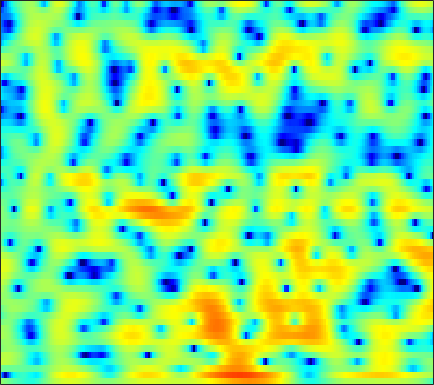

The data file committed next to this chart (first rows):
0.79307, 0.37324, -0.15071, -0.63499, -0.9793, -1.4033, -1.8056, -2.0983, -2.4961, -2.9037, -3.3048, -3.6008, -3.9475, -4.1743, -4.2204, -4.0631, -3.6679, -3.2161, -2.4763, -1.6408, -0.7784, -0.15375, 0.63393, 1.3312
-9.741, -14.16, -20.72, -14.19, -10.47, -7.397, -5.487, -4.534, -3.729, -3.35, -3.32, -3.502, -4.005, -4.742, -5.379, -6.142, -6.403, -6.039, -4.849, -3.253, -1.616, -0.4742, 0.8918, 2.069
-0.5279, -0.7295, -0.9186, -1.013, -1.032, -1.026, -1.015, -1.022, -1.074, -1.175, -1.326, -1.459, -1.652, -1.828, -1.927, -1.985, -1.935, -1.816, -1.538, -1.14, -0.6488, -0.2432, 0.3244, 0.8848
2.858, 2.782, 2.64, 2.442, 2.248, 1.923, 1.506, 1.122, 0.5044, -0.2547, -1.179, -2.001, -3.283, -4.792, -6.032, -7.628, -8.598, -8.475, -7.258, -5.526, -3.835, -2.697, -1.4, -0.3433
2.287, 2.408, 2.485, 2.45, 2.346, 2.103, 1.737, 1.376, 0.7828, 0.04604, -0.8429, -1.615, -2.794, -4.118, -5.159, -6.424, -7.145, -7.051, -6.123, -4.724, -3.253, -2.24, -1.065, -0.1121
-0.01709, 0.4256, 0.8109, 0.982, 0.9918, 0.8625, 0.5825, 0.2847, -0.2034, -0.7697, -1.364, -1.799, -2.317, -2.707, -2.903, -2.985, -2.863, -2.629, -2.159, -1.566, -0.903, -0.3962, 0.2519, 0.836
0.415, 0.7388, 0.9413, 0.9089, 0.7376, 0.3183, -0.3192, -0.9354, -1.94, -3.143, -4.51, -5.607, -7.023, -8.032, -8.243, -7.658, -6.386, -5.238, -3.7, -2.267, -0.9804, -0.1241, 0.8624, 1.677
1.67, 1.622, 1.407, 1.009, 0.5695, -0.2229, -1.253, -2.186, -3.682, -5.493, -7.698, -9.685, -12.92, -16.58, -17.84, -14.92, -10.96, -8.447, -5.705, -3.472, -1.634, -0.4605, 0.8575, 1.918
1.537, 1.437, 1.17, 0.7169, 0.225, -0.6547, -1.811, -2.886, -4.626, -6.731, -9.185, -11.16, -13.49, -14.37, -13.61, -11.49, -9.047, -7.236, -5.004, -3.012, -1.283, -0.1622, 1.111, 2.146
-0.3665, -0.03746, 0.2039, 0.1995, 0.0182, -0.4596, -1.244, -2.044, -3.392, -5.091, -7.155, -8.921, -11.1, -11.79, -10.92, -8.822, -6.666, -5.208, -3.506, -2.031, -0.7233, 0.1521, 1.182, 2.063
-2.71, -1.678, -0.7119, -0.1249, 0.1183, 0.2129, 0.06213, -0.1789, -0.6284, -1.19, -1.784, -2.221, -2.7, -3.008, -3.12, -3.125, -2.987, -2.817, -2.525, -2.16, -1.688, -1.244, -0.5291, 0.2888
-1.287, -0.5269, 0.2679, 0.824, 1.101, 1.317, 1.376, 1.342, 1.191, 0.9487, 0.6489, 0.393, 0.002772, -0.4646, -0.876, -1.538, -2.388, -3.186, -4.514, -6.107, -7.647, -8.065, -6.881, -4.553
0.5224, 0.7874, 1.035, 1.165, 1.186, 1.121, 1.017, 0.9224, 0.793, 0.6849, 0.5701, 0.4705, 0.28, -0.01415, -0.3258, -0.9178, -1.789, -2.68, -4.256, -6.343, -8.702, -9.68, -8.243, -5.371
1.098, 0.9638, 0.6053, 0.03719, -0.503, -1.324, -2.136, -2.616, -2.887, -2.68, -2.163, -1.697, -1.094, -0.6104, -0.3683, -0.2016, -0.2023, -0.2997, -0.5176, -0.7357, -0.845, -0.8084, -0.5613, -0.1111
1.888, 1.472, 0.5847, -0.7493, -2.118, -4.656, -8.63, -13.52, -20.13, -11.49, -6.773, -4.545, -2.49, -1.06, -0.2861, 0.4706, 0.9998, 1.291, 1.555, 1.717, 1.811, 1.857, 1.88, 1.861
2.897, 2.532, 1.811, 0.7944, -0.1487, -1.614, -3.126, -4.083, -4.67, -4.306, -3.413, -2.626, -1.623, -0.7729, -0.2193, 0.4068, 0.9125, 1.223, 1.559, 1.793, 1.899, 1.895, 1.764, 1.462
3.784, 3.588, 3.182, 2.628, 2.124, 1.397, 0.665, 0.1364, -0.4914, -1.015, -1.391, -1.6, -1.77, -1.818, -1.739, -1.469, -1.057, -0.7016, -0.2138, 0.2255, 0.548, 0.6667, 0.6389, 0.347
4.498, 4.401, 4.13, 3.721, 3.329, 2.686, 1.899, 1.232, 0.2058, -0.983, -2.337, -3.504, -5.183, -6.729, -7.422, -7.223, -5.924, -4.702, -3.173, -1.895, -0.9039, -0.3741, 0.07093, 0.2016
4.173, 4.119, 3.905, 3.538, 3.176, 2.554, 1.779, 1.071, -0.0746, -1.542, -3.475, -5.317, -8.591, -13.54, -18.49, -16.36, -11.05, -8.336, -5.649, -3.642, -2.087, -1.134, -0.1448, 0.5428
2.649, 2.499, 2.161, 1.732, 1.387, 0.9358, 0.4808, 0.07825, -0.5567, -1.433, -2.552, -3.527, -5.012, -6.436, -7.348, -8.201, -8.39, -8.081, -7.011, -5.294, -3.356, -1.982, -0.3767, 0.8931
0.5226, -0.2972, -1.662, -3.057, -3.738, -3.722, -3.009, -2.381, -1.758, -1.471, -1.581, -1.95, -2.8, -4.071, -5.443, -8.094, -12.6, -20, -19.04, -9.508, -4.821, -2.406, -0.0307, 1.681
-1.371, -2.99, -6.171, -11.62, -18.31, -13.16, -7.515, -5.053, -2.99, -1.758, -1.145, -1.003, -1.142, -1.651, -2.19, -3.061, -3.898, -4.195, -3.914, -2.817, -1.341, -0.2072, 1.117, 2.207
-0.8936, -1.609, -2.619, -3.448, -3.781, -3.68, -3.108, -2.497, -1.666, -0.9865, -0.5096, -0.2475, -0.06322, -0.03331, -0.05809, -0.1434, -0.2141, -0.2023, -0.07762, 0.1761, 0.5319, 0.8296, 1.214, 1.557
-0.2054, -0.4376, -0.7474, -0.9701, -1.048, -1.042, -0.8659, -0.6515, -0.3224, 0.04118, 0.396, 0.6205, 0.8459, 1.005, 1.045, 1.041, 0.9866, 0.9008, 0.7821, 0.6538, 0.5216, 0.4196, 0.3159, 0.2114
-0.006875, -0.09579, -0.2588, -0.4452, -0.5504, -0.5949, -0.4628, -0.2647, 0.1329, 0.6324, 1.16, 1.498, 1.858, 2.083, 2.139, 2.074, 1.84, 1.541, 1.016, 0.3624, -0.3529, -0.87, -1.451, -1.844
0.2386, 0.09595, -0.3951, -1.214, -1.935, -2.722, -2.892, -2.412, -1.12, 0.3289, 1.629, 2.425, 3.222, 3.675, 3.825, 3.717, 3.26, 2.685, 1.541, -0.0388, -2.139, -3.979, -6.381, -7.266
0.3995, 0.08758, -0.9479, -2.839, -5.155, -10.9, -27.63, -11.68, -4.701, -0.9212, 1.454, 2.728, 3.896, 4.585, 4.812, 4.755, 4.281, 3.65, 2.37, 0.4895, -2.168, -4.877, -9.318, -10.88
-0.4024, -0.6489, -1.218, -1.96, -2.587, -3.252, -3.337, -2.847, -1.613, -0.2128, 1.077, 1.913, 2.744, 3.292, 3.49, 3.513, 3.246, 2.85, 2.114, 1.135, 0.03431, -0.7805, -1.738, -2.373
-1.51, -1.62, -1.708, -1.749, -1.738, -1.613, -1.349, -1.035, -0.5018, 0.1044, 0.7548, 1.204, 1.707, 2.078, 2.248, 2.312, 2.199, 1.977, 1.566, 1.044, 0.4828, 0.06858, -0.4236, -0.7982
-3.993, -3.803, -3.27, -2.716, -2.312, -1.873, -1.479, -1.189, -0.8157, -0.3412, 0.2095, 0.6078, 1.166, 1.608, 1.853, 2.001, 1.929, 1.742, 1.288, 0.6892, 0.006671, -0.4705, -0.9101, -1.038
-11.77, -8.089, -5.155, -3.466, -2.756, -2.336, -2.346, -2.53, -2.685, -2.443, -1.634, -0.7184, 0.5392, 1.622, 2.215, 2.674, 2.704, 2.447, 1.67, 0.3503, -1.579, -3.368, -5.527, -5.449
-5.004, -4.311, -3.248, -2.612, -2.527, -3.019, -4.465, -6.43, -11.34, -19.53, -9.637, -5.146, -1.464, 0.8421, 1.988, 2.908, 3.248, 3.109, 2.434, 1.098, -1.041, -3.294, -6.571, -6.328
-2.694, -2.775, -2.755, -2.766, -2.881, -3.265, -3.954, -4.638, -5.504, -5.597, -4.503, -3.181, -1.38, 0.1145, 0.9912, 1.817, 2.284, 2.407, 2.303, 1.942, 1.432, 1.057, 0.7154, 0.6544
-4.988, -4.692, -4.181, -3.639, -3.288, -2.917, -2.64, -2.489, -2.237, -1.873, -1.385, -0.9082, -0.2878, 0.3571, 0.7791, 1.288, 1.646, 1.859, 2.036, 2.121, 2.127, 2.103, 2.036, 1.927
-10.7, -8.607, -6.363, -4.706, -3.739, -2.744, -2.005, -1.563, -1.093, -0.7346, -0.4341, -0.2555, -0.02807, 0.1785, 0.337, 0.5536, 0.8173, 1.038, 1.371, 1.715, 2.032, 2.218, 2.378, 2.422
-10.29, -8.166, -5.843, -4.102, -3.087, -2.061, -1.321, -0.9203, -0.575, -0.4277, -0.4473, -0.5865, -0.8557, -1.251, -1.535, -1.82, -1.747, -1.438, -0.6939, 0.2367, 1.175, 1.796, 2.454, 2.878
-4.693, -4.093, -3.254, -2.432, -1.912, -1.332, -0.9252, -0.744, -0.6817, -0.8135, -1.21, -1.683, -2.705, -4.245, -5.888, -8.76, -11.06, -9.674, -5.891, -2.683, -0.3369, 0.9995, 2.328, 3.204
-3.496, -3.222, -2.861, -2.546, -2.35, -2.15, -2.047, -2.032, -2.1, -2.291, -2.638, -3.036, -3.857, -5.069, -6.332, -8.402, -9.609, -8.559, -5.523, -2.61, -0.3183, 1.011, 2.359, 3.302
-4.883, -4.742, -4.593, -4.549, -4.556, -4.682, -4.874, -5.026, -5.164, -5.196, -5.048, -4.886, -4.546, -4.216, -3.959, -3.509, -2.881, -2.191, -1.083, 0.1224, 1.282, 2.049, 2.872, 3.473
-7.435, -7.315, -7.21, -7.257, -7.463, -8.045, -8.963, -9.853, -11.06, -11.39, -10.16, -8.698, -6.559, -4.676, -3.437, -1.985, -0.7388, 0.1102, 1.129, 2.012, 2.741, 3.175, 3.589, 3.801
-11.62, -10.93, -10.07, -9.533, -9.516, -10, -11.37, -13.3, -17.72, -24.32, -16.32, -11.64, -7.454, -4.442, -2.68, -0.7519, 0.7978, 1.734, 2.751, 3.505, 4.006, 4.209, 4.265, 4.043
-19.44, -14.97, -11.75, -10.09, -9.403, -9.028, -9.06, -9.26, -9.328, -8.897, -7.644, -6.32, -4.305, -2.291, -0.8877, 0.7886, 2.207, 3.09, 4.01, 4.634, 4.945, 4.962, 4.665, 3.992
-10.26, -9.835, -9.193, -8.642, -8.348, -8.206, -8.165, -8.053, -7.915, -7.365, -6.392, -5.296, -3.67, -1.9, -0.5809, 0.9997, 2.379, 3.242, 4.13, 4.712, 4.958, 4.921, 4.537, 3.759
-6.634, -7.153, -7.696, -8.121, -8.487, -9.08, -9.97, -10.85, -12.23, -13.03, -11.74, -9.571, -6.452, -3.693, -1.929, 0.05407, 1.631, 2.571, 3.526, 4.144, 4.449, 4.471, 4.251, 3.723
-6.971, -8.085, -8.983, -9.377, -9.55, -9.888, -10.73, -12.05, -14.77, -18.59, -16.25, -11.81, -7.318, -4.058, -2.135, -0.07941, 1.477, 2.392, 3.303, 3.888, 4.188, 4.231, 4.079, 3.706
-11.68, -16.93, -17.77, -12.88, -10.59, -8.856, -7.951, -7.581, -7.316, -6.827, -5.849, -4.823, -3.182, -1.51, -0.344, 1.038, 2.182, 2.857, 3.521, 3.923, 4.049, 3.988, 3.693, 3.228
-5.33, -7.079, -7.804, -6.899, -5.918, -4.814, -4.015, -3.527, -3.045, -2.569, -1.978, -1.48, -0.6427, 0.2877, 0.9957, 1.907, 2.706, 3.177, 3.597, 3.748, 3.6, 3.296, 2.643, 1.744
1.33, 0.6733, 0.0526, -0.299, -0.4406, -0.5562, -0.7109, -0.9035, -1.17, -1.484, -1.714, -1.675, -1.293, -0.4694, 0.3349, 1.412, 2.345, 2.889, 3.318, 3.358, 2.994, 2.408, 1.179, -0.6849
3.483, 3.109, 2.638, 2.19, 1.827, 1.278, 0.5604, -0.1995, -1.556, -3.491, -6.273, -8.515, -9.018, -5.675, -3.124, -0.5477, 1.208, 2.105, 2.801, 2.978, 2.666, 2.101, 0.8648, -0.991
1.679, 1.589, 1.492, 1.345, 1.178, 0.8195, 0.2347, -0.4049, -1.656, -3.448, -5.869, -7.759, -8.127, -5.431, -3.233, -0.8939, 0.7272, 1.54, 2.164, 2.343, 2.127, 1.744, 1.01, 0.106
-2.924, -2.381, -1.662, -1.064, -0.7147, -0.4185, -0.3049, -0.3111, -0.4408, -0.6808, -0.8703, -0.8844, -0.6422, -0.07265, 0.4831, 1.235, 1.831, 2.113, 2.241, 2.061, 1.585, 1.061, 0.2023, -0.7165
-9.076, -7.079, -5.211, -3.819, -2.981, -2.019, -1.18, -0.6274, 0.05373, 0.6585, 1.204, 1.595, 2.097, 2.554, 2.853, 3.148, 3.282, 3.244, 2.963, 2.366, 1.403, 0.4016, -1.395, -3.756
-10.39, -9.461, -8.424, -7.415, -6.563, -5.22, -3.72, -2.605, -1.198, 0.08295, 1.178, 1.883, 2.672, 3.282, 3.616, 3.888, 3.951, 3.846, 3.466, 2.78, 1.727, 0.638, -1.288, -3.978
-11.34, -12.39, -14.05, -15.54, -15.1, -12.12, -8.644, -6.326, -3.813, -1.795, -0.1683, 0.8145, 1.866, 2.655, 3.089, 3.47, 3.626, 3.599, 3.378, 2.945, 2.308, 1.702, 0.7717, -0.23
-12.12, -13.6, -16.25, -19.39, -19.39, -14.83, -10.43, -7.826, -5.042, -2.849, -1.115, -0.06857, 1.047, 1.877, 2.336, 2.755, 2.972, 3.022, 2.965, 2.786, 2.513, 2.267, 1.88, 1.486
-11.45, -11.63, -11.65, -11.21, -10.45, -8.941, -7.113, -5.674, -3.853, -2.246, -0.8938, -0.03089, 0.8803, 1.548, 1.892, 2.165, 2.269, 2.265, 2.187, 2.085, 2.003, 1.97, 1.955, 1.94
-13.57, -12.73, -11.07, -9.268, -7.933, -6.235, -4.654, -3.545, -2.167, -0.9772, 0.02815, 0.6462, 1.271, 1.649, 1.766, 1.688, 1.363, 0.9884, 0.4202, -0.006021, -0.0355, 0.2463, 0.9253, 1.651
-25.8, -17.45, -12.02, -8.656, -6.781, -4.86, -3.331, -2.406, -1.341, -0.4155, 0.3653, 0.8322, 1.314, 1.54, 1.504, 1.089, 0.1046, -1.134, -3.701, -7.507, -8.938, -5.897, -1.909, 0.804
